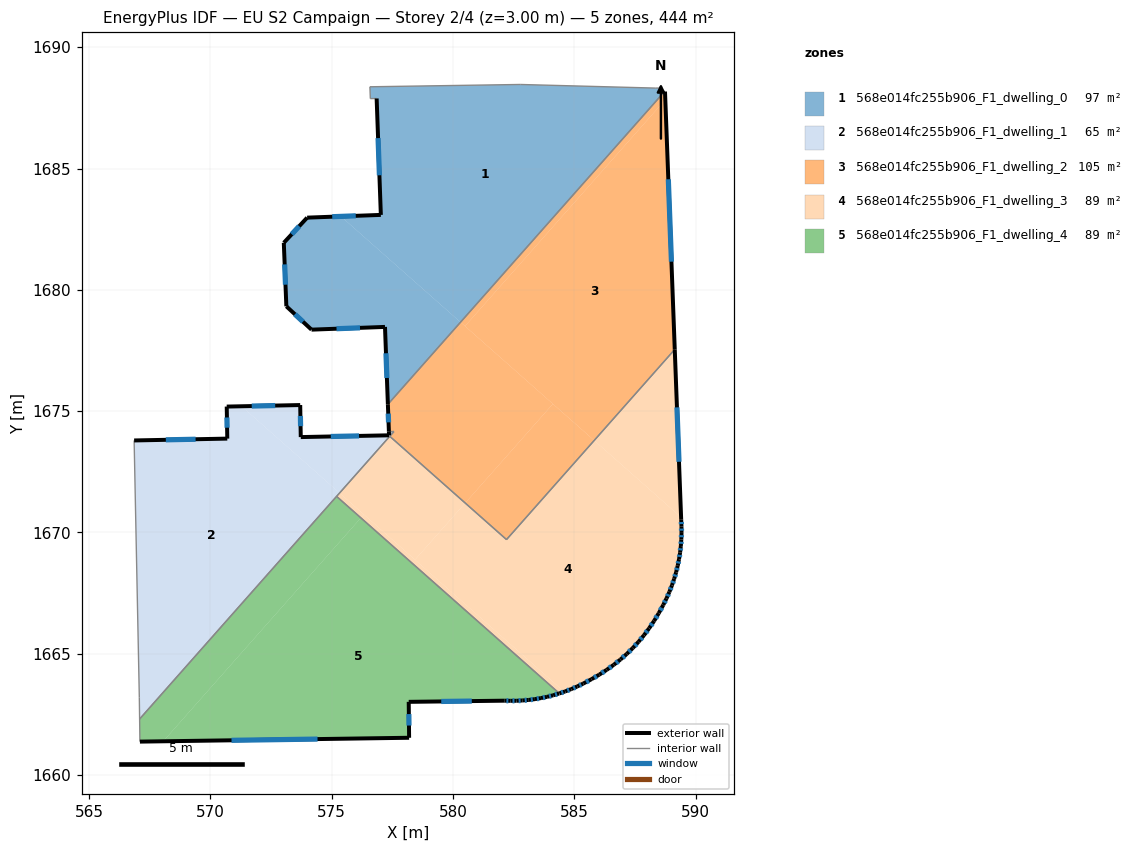
=== STOREY PLAN SPEC (per zone: floor XY polygon, exterior-wall plan segments, windows/doors) ===
zone 1: 568e014fc255b906_F1_dwelling_0  (97.0 m²)
  floor: (588.54, 1688.32) (588.54, 1688.19) (588.72, 1688.17) (580.31, 1678.67) (575.38, 1683.03) (577.03, 1683.09) (576.85, 1687.88) (576.59, 1687.88) (576.58, 1688.37) (582.77, 1688.46) (588.35, 1688.31)
  floor: (580.31, 1678.67) (577.32, 1675.28) (577.20, 1678.47) (574.17, 1678.36) (573.13, 1679.32) (573.03, 1681.94) (573.99, 1682.97) (575.38, 1683.03)
  exterior wall: (574.17, 1678.36) – (577.20, 1678.47)  [3.0 m]
    window: (575.20, 1678.40) – (576.17, 1678.43)  [0.9 m²]
  exterior wall: (573.13, 1679.32) – (574.17, 1678.36)  [1.4 m]
    window: (573.49, 1678.99) – (573.82, 1678.69)  [0.4 m²]
  exterior wall: (573.03, 1681.94) – (573.13, 1679.32)  [2.6 m]
    window: (573.06, 1681.05) – (573.10, 1680.21)  [0.8 m²]
  exterior wall: (573.99, 1682.97) – (573.03, 1681.94)  [1.4 m]
    window: (573.66, 1682.62) – (573.36, 1682.29)  [0.4 m²]
  exterior wall: (577.03, 1683.09) – (573.99, 1682.97)  [3.0 m]
    window: (575.99, 1683.05) – (575.02, 1683.01)  [0.9 m²]
  exterior wall: (576.85, 1687.88) – (577.03, 1683.09)  [4.8 m]
    window: (576.91, 1686.25) – (576.97, 1684.72)  [1.5 m²]
  exterior wall: (577.20, 1678.47) – (577.32, 1675.28)  [3.2 m]
    window: (577.24, 1677.39) – (577.28, 1676.37)  [1.0 m²]
  interior walls: 8
zone 2: 568e014fc255b906_F1_dwelling_1  (64.7 m²)
  floor: (575.33, 1671.63) (567.09, 1662.31) (567.07, 1663.21) (566.86, 1673.79) (570.70, 1673.87) (570.68, 1675.19) (571.29, 1675.20)
  floor: (577.57, 1674.16) (575.33, 1671.63) (571.29, 1675.20) (573.70, 1675.25) (573.73, 1673.93) (577.36, 1674.00) (577.36, 1674.16)
  exterior wall: (570.70, 1673.87) – (566.86, 1673.79)  [3.8 m]
    window: (569.39, 1673.84) – (568.17, 1673.82)  [1.2 m²]
  exterior wall: (570.68, 1675.19) – (570.70, 1673.87)  [1.3 m]
    window: (570.68, 1674.74) – (570.69, 1674.32)  [0.4 m²]
  exterior wall: (573.70, 1675.25) – (570.68, 1675.19)  [3.0 m]
    window: (572.67, 1675.23) – (571.71, 1675.21)  [0.9 m²]
  exterior wall: (573.73, 1673.93) – (573.70, 1675.25)  [1.3 m]
    window: (573.72, 1674.38) – (573.71, 1674.80)  [0.4 m²]
  exterior wall: (577.36, 1674.00) – (573.73, 1673.93)  [3.6 m]
    window: (576.13, 1673.98) – (574.96, 1673.96)  [1.1 m²]
  exterior wall: (577.36, 1674.16) – (577.36, 1674.00)  [0.2 m]
  interior walls: 6
zone 3: 568e014fc255b906_F1_dwelling_2  (104.9 m²)
  floor: (584.12, 1675.30) (580.50, 1671.21) (577.39, 1673.96) (577.57, 1674.16) (577.36, 1674.16) (577.32, 1675.28) (580.31, 1678.67)
  floor: (588.75, 1687.83) (589.14, 1677.54) (585.82, 1673.79) (580.50, 1678.50)
  floor: (588.74, 1688.17) (588.75, 1687.83) (580.50, 1678.50) (580.31, 1678.67) (588.72, 1688.17)
  floor: (585.82, 1673.79) (582.21, 1669.71) (580.50, 1671.21) (584.12, 1675.30)
  exterior wall: (577.32, 1675.28) – (577.36, 1674.16)  [1.1 m]
    window: (577.33, 1674.90) – (577.34, 1674.54)  [0.3 m²]
  exterior wall: (589.14, 1677.54) – (588.74, 1688.17)  [10.6 m]
    window: (589.00, 1681.16) – (588.87, 1684.56)  [3.3 m²]
  interior walls: 6
zone 4: 568e014fc255b906_F1_dwelling_3  (88.9 m²)
  floor: (589.40, 1670.63) (589.40, 1670.53) (589.42, 1670.25) (589.42, 1669.98) (589.41, 1669.71) (589.39, 1669.44) (589.36, 1669.17) (589.31, 1668.90) (589.26, 1668.63) (589.19, 1668.36) (589.12, 1668.09) (589.02, 1667.82) (588.92, 1667.55) (588.80, 1667.28) (588.67, 1667.01) (588.48, 1666.67) (588.29, 1666.36) (588.08, 1666.05) (587.87, 1665.76) (587.65, 1665.49) (587.41, 1665.24) (587.16, 1664.99) (586.90, 1664.76) (586.62, 1664.55) (586.33, 1664.34) (586.03, 1664.14) (585.71, 1663.96) (585.37, 1663.78) (585.12, 1663.66) (584.87, 1663.55) (584.62, 1663.45) (584.58, 1663.44) (578.44, 1668.88) (580.50, 1671.21) (582.21, 1669.71) (585.82, 1673.79)
  floor: (584.58, 1663.44) (584.41, 1663.38) (584.38, 1663.37) (576.20, 1670.60) (576.33, 1670.74)
  floor: (589.14, 1677.54) (589.40, 1670.63) (585.82, 1673.79)
  floor: (576.33, 1670.74) (576.20, 1670.60) (575.20, 1671.49) (575.33, 1671.63)
  floor: (580.50, 1671.21) (578.44, 1668.88) (575.33, 1671.63) (577.39, 1673.96)
  exterior wall: (589.40, 1670.53) – (589.14, 1677.54)  [7.0 m]
    window: (589.31, 1672.91) – (589.23, 1675.16)  [2.2 m²]
  exterior wall: (589.42, 1670.25) – (589.40, 1670.53)  [0.3 m]
    window: (589.41, 1670.35) – (589.41, 1670.43)  [0.1 m²]
  exterior wall: (589.42, 1669.98) – (589.42, 1670.25)  [0.3 m]
    window: (589.42, 1670.07) – (589.42, 1670.16)  [0.1 m²]
  exterior wall: (589.41, 1669.71) – (589.42, 1669.98)  [0.3 m]
    window: (589.41, 1669.80) – (589.41, 1669.89)  [0.1 m²]
  exterior wall: (589.39, 1669.44) – (589.41, 1669.71)  [0.3 m]
    window: (589.40, 1669.53) – (589.40, 1669.62)  [0.1 m²]
  exterior wall: (589.36, 1669.17) – (589.39, 1669.44)  [0.3 m]
    window: (589.37, 1669.26) – (589.38, 1669.35)  [0.1 m²]
  exterior wall: (589.31, 1668.90) – (589.36, 1669.17)  [0.3 m]
    window: (589.33, 1668.99) – (589.34, 1669.08)  [0.1 m²]
  exterior wall: (589.26, 1668.63) – (589.31, 1668.90)  [0.3 m]
    window: (589.28, 1668.72) – (589.30, 1668.81)  [0.1 m²]
  exterior wall: (589.19, 1668.36) – (589.26, 1668.63)  [0.3 m]
    window: (589.22, 1668.45) – (589.24, 1668.54)  [0.1 m²]
  exterior wall: (589.12, 1668.09) – (589.19, 1668.36)  [0.3 m]
    window: (589.14, 1668.18) – (589.17, 1668.27)  [0.1 m²]
  exterior wall: (589.02, 1667.82) – (589.12, 1668.09)  [0.3 m]
    window: (589.05, 1667.91) – (589.08, 1668.00)  [0.1 m²]
  exterior wall: (588.92, 1667.55) – (589.02, 1667.82)  [0.3 m]
    window: (588.95, 1667.64) – (588.99, 1667.73)  [0.1 m²]
  exterior wall: (588.80, 1667.28) – (588.92, 1667.55)  [0.3 m]
    window: (588.84, 1667.37) – (588.88, 1667.46)  [0.1 m²]
  exterior wall: (588.67, 1667.01) – (588.80, 1667.28)  [0.3 m]
    window: (588.71, 1667.10) – (588.75, 1667.19)  [0.1 m²]
  exterior wall: (588.48, 1666.67) – (588.67, 1667.01)  [0.4 m]
    window: (588.54, 1666.79) – (588.60, 1666.90)  [0.1 m²]
  exterior wall: (588.29, 1666.36) – (588.48, 1666.67)  [0.4 m]
    window: (588.35, 1666.46) – (588.41, 1666.57)  [0.1 m²]
  exterior wall: (588.08, 1666.05) – (588.29, 1666.36)  [0.4 m]
    window: (588.15, 1666.16) – (588.22, 1666.25)  [0.1 m²]
  exterior wall: (587.87, 1665.76) – (588.08, 1666.05)  [0.4 m]
    window: (587.94, 1665.86) – (588.01, 1665.95)  [0.1 m²]
  exterior wall: (587.65, 1665.49) – (587.87, 1665.76)  [0.4 m]
    window: (587.72, 1665.59) – (587.79, 1665.67)  [0.1 m²]
  exterior wall: (587.41, 1665.24) – (587.65, 1665.49)  [0.3 m]
    window: (587.49, 1665.32) – (587.56, 1665.41)  [0.1 m²]
  exterior wall: (587.16, 1664.99) – (587.41, 1665.24)  [0.3 m]
    window: (587.24, 1665.08) – (587.32, 1665.15)  [0.1 m²]
  exterior wall: (586.90, 1664.76) – (587.16, 1664.99)  [0.3 m]
    window: (586.99, 1664.84) – (587.07, 1664.92)  [0.1 m²]
  exterior wall: (586.62, 1664.55) – (586.90, 1664.76)  [0.4 m]
    window: (586.72, 1664.62) – (586.81, 1664.69)  [0.1 m²]
  exterior wall: (586.33, 1664.34) – (586.62, 1664.55)  [0.4 m]
    window: (586.43, 1664.41) – (586.52, 1664.48)  [0.1 m²]
  exterior wall: (586.03, 1664.14) – (586.33, 1664.34)  [0.4 m]
    window: (586.13, 1664.21) – (586.23, 1664.27)  [0.1 m²]
  exterior wall: (585.71, 1663.96) – (586.03, 1664.14)  [0.4 m]
    window: (585.82, 1664.02) – (585.92, 1664.08)  [0.1 m²]
  exterior wall: (585.37, 1663.78) – (585.71, 1663.96)  [0.4 m]
    window: (585.49, 1663.84) – (585.59, 1663.89)  [0.1 m²]
  exterior wall: (585.12, 1663.66) – (585.37, 1663.78)  [0.3 m]
    window: (585.21, 1663.70) – (585.29, 1663.74)  [0.1 m²]
  exterior wall: (584.87, 1663.55) – (585.12, 1663.66)  [0.3 m]
    window: (584.96, 1663.58) – (585.04, 1663.62)  [0.1 m²]
  exterior wall: (584.62, 1663.45) – (584.87, 1663.55)  [0.3 m]
    window: (584.71, 1663.48) – (584.79, 1663.51)  [0.1 m²]
  exterior wall: (584.38, 1663.37) – (584.62, 1663.45)  [0.3 m]
    window: (584.46, 1663.40) – (584.54, 1663.42)  [0.1 m²]
  interior walls: 4
zone 5: 568e014fc255b906_F1_dwelling_4  (88.9 m²)
  floor: (584.38, 1663.37) (584.12, 1663.29) (583.87, 1663.23) (583.62, 1663.17) (583.37, 1663.13) (583.12, 1663.10) (582.87, 1663.08) (582.62, 1663.07) (582.37, 1663.06) (582.11, 1663.07) (578.18, 1663.02) (578.19, 1661.54) (568.06, 1661.40) (576.20, 1670.60)
  floor: (576.20, 1670.60) (568.06, 1661.40) (567.10, 1661.38) (567.09, 1662.31) (575.20, 1671.49)
  exterior wall: (584.12, 1663.29) – (584.37, 1663.37)  [0.3 m]
    window: (584.21, 1663.32) – (584.29, 1663.34)  [0.1 m²]
  exterior wall: (583.87, 1663.23) – (584.12, 1663.29)  [0.3 m]
    window: (583.96, 1663.25) – (584.04, 1663.27)  [0.1 m²]
  exterior wall: (583.62, 1663.17) – (583.87, 1663.23)  [0.3 m]
    window: (583.71, 1663.19) – (583.79, 1663.21)  [0.1 m²]
  exterior wall: (583.37, 1663.13) – (583.62, 1663.17)  [0.3 m]
    window: (583.46, 1663.15) – (583.54, 1663.16)  [0.1 m²]
  exterior wall: (583.12, 1663.10) – (583.37, 1663.13)  [0.3 m]
    window: (583.21, 1663.11) – (583.29, 1663.12)  [0.1 m²]
  exterior wall: (582.87, 1663.08) – (583.12, 1663.10)  [0.3 m]
    window: (582.96, 1663.09) – (583.04, 1663.09)  [0.1 m²]
  exterior wall: (582.62, 1663.07) – (582.87, 1663.08)  [0.3 m]
    window: (582.70, 1663.07) – (582.79, 1663.07)  [0.1 m²]
  exterior wall: (582.37, 1663.06) – (582.62, 1663.07)  [0.3 m]
    window: (582.45, 1663.06) – (582.53, 1663.06)  [0.1 m²]
  exterior wall: (582.11, 1663.07) – (582.37, 1663.06)  [0.3 m]
    window: (582.20, 1663.07) – (582.28, 1663.07)  [0.1 m²]
  exterior wall: (578.18, 1663.02) – (582.11, 1663.07)  [3.9 m]
    window: (579.52, 1663.04) – (580.77, 1663.05)  [1.2 m²]
  exterior wall: (578.19, 1661.54) – (578.18, 1663.02)  [1.5 m]
    window: (578.19, 1662.04) – (578.18, 1662.52)  [0.5 m²]
  exterior wall: (567.10, 1661.38) – (578.19, 1661.54)  [11.1 m]
    window: (570.87, 1661.44) – (574.42, 1661.49)  [3.4 m²]
  interior walls: 3

=== DERIVED (storey summary) ===
Building: EU S2 Campaign
Storey: 2 of 4  (floor level z = 3.00 m)
Storey gross floor area: 444.3 m²
Zones on this storey: 5
  - 568e014fc255b906_F1_dwelling_0: floor 97.0 m²; exterior wall 19.5 m (58.5 m²); 7 window(s) 6.0 m²; WWR 10.2%
  - 568e014fc255b906_F1_dwelling_1: floor 64.7 m²; exterior wall 13.3 m (39.9 m²); 5 window(s) 4.0 m²; WWR 10.1%
  - 568e014fc255b906_F1_dwelling_2: floor 104.9 m²; exterior wall 11.8 m (35.3 m²); 2 window(s) 3.6 m²; WWR 10.2%
  - 568e014fc255b906_F1_dwelling_3: floor 88.9 m²; exterior wall 16.4 m (49.3 m²); 31 window(s) 5.0 m²; WWR 10.2%
  - 568e014fc255b906_F1_dwelling_4: floor 88.9 m²; exterior wall 18.8 m (56.4 m²); 12 window(s) 5.8 m²; WWR 10.2%
Zone adjacency (shared interzone walls):
  - 568e014fc255b906_F1_dwelling_0 ↔ 568e014fc255b906_F1_dwelling_2
  - 568e014fc255b906_F1_dwelling_1 ↔ 568e014fc255b906_F1_dwelling_2
  - 568e014fc255b906_F1_dwelling_1 ↔ 568e014fc255b906_F1_dwelling_3
  - 568e014fc255b906_F1_dwelling_1 ↔ 568e014fc255b906_F1_dwelling_4
  - 568e014fc255b906_F1_dwelling_2 ↔ 568e014fc255b906_F1_dwelling_3
  - 568e014fc255b906_F1_dwelling_3 ↔ 568e014fc255b906_F1_dwelling_4